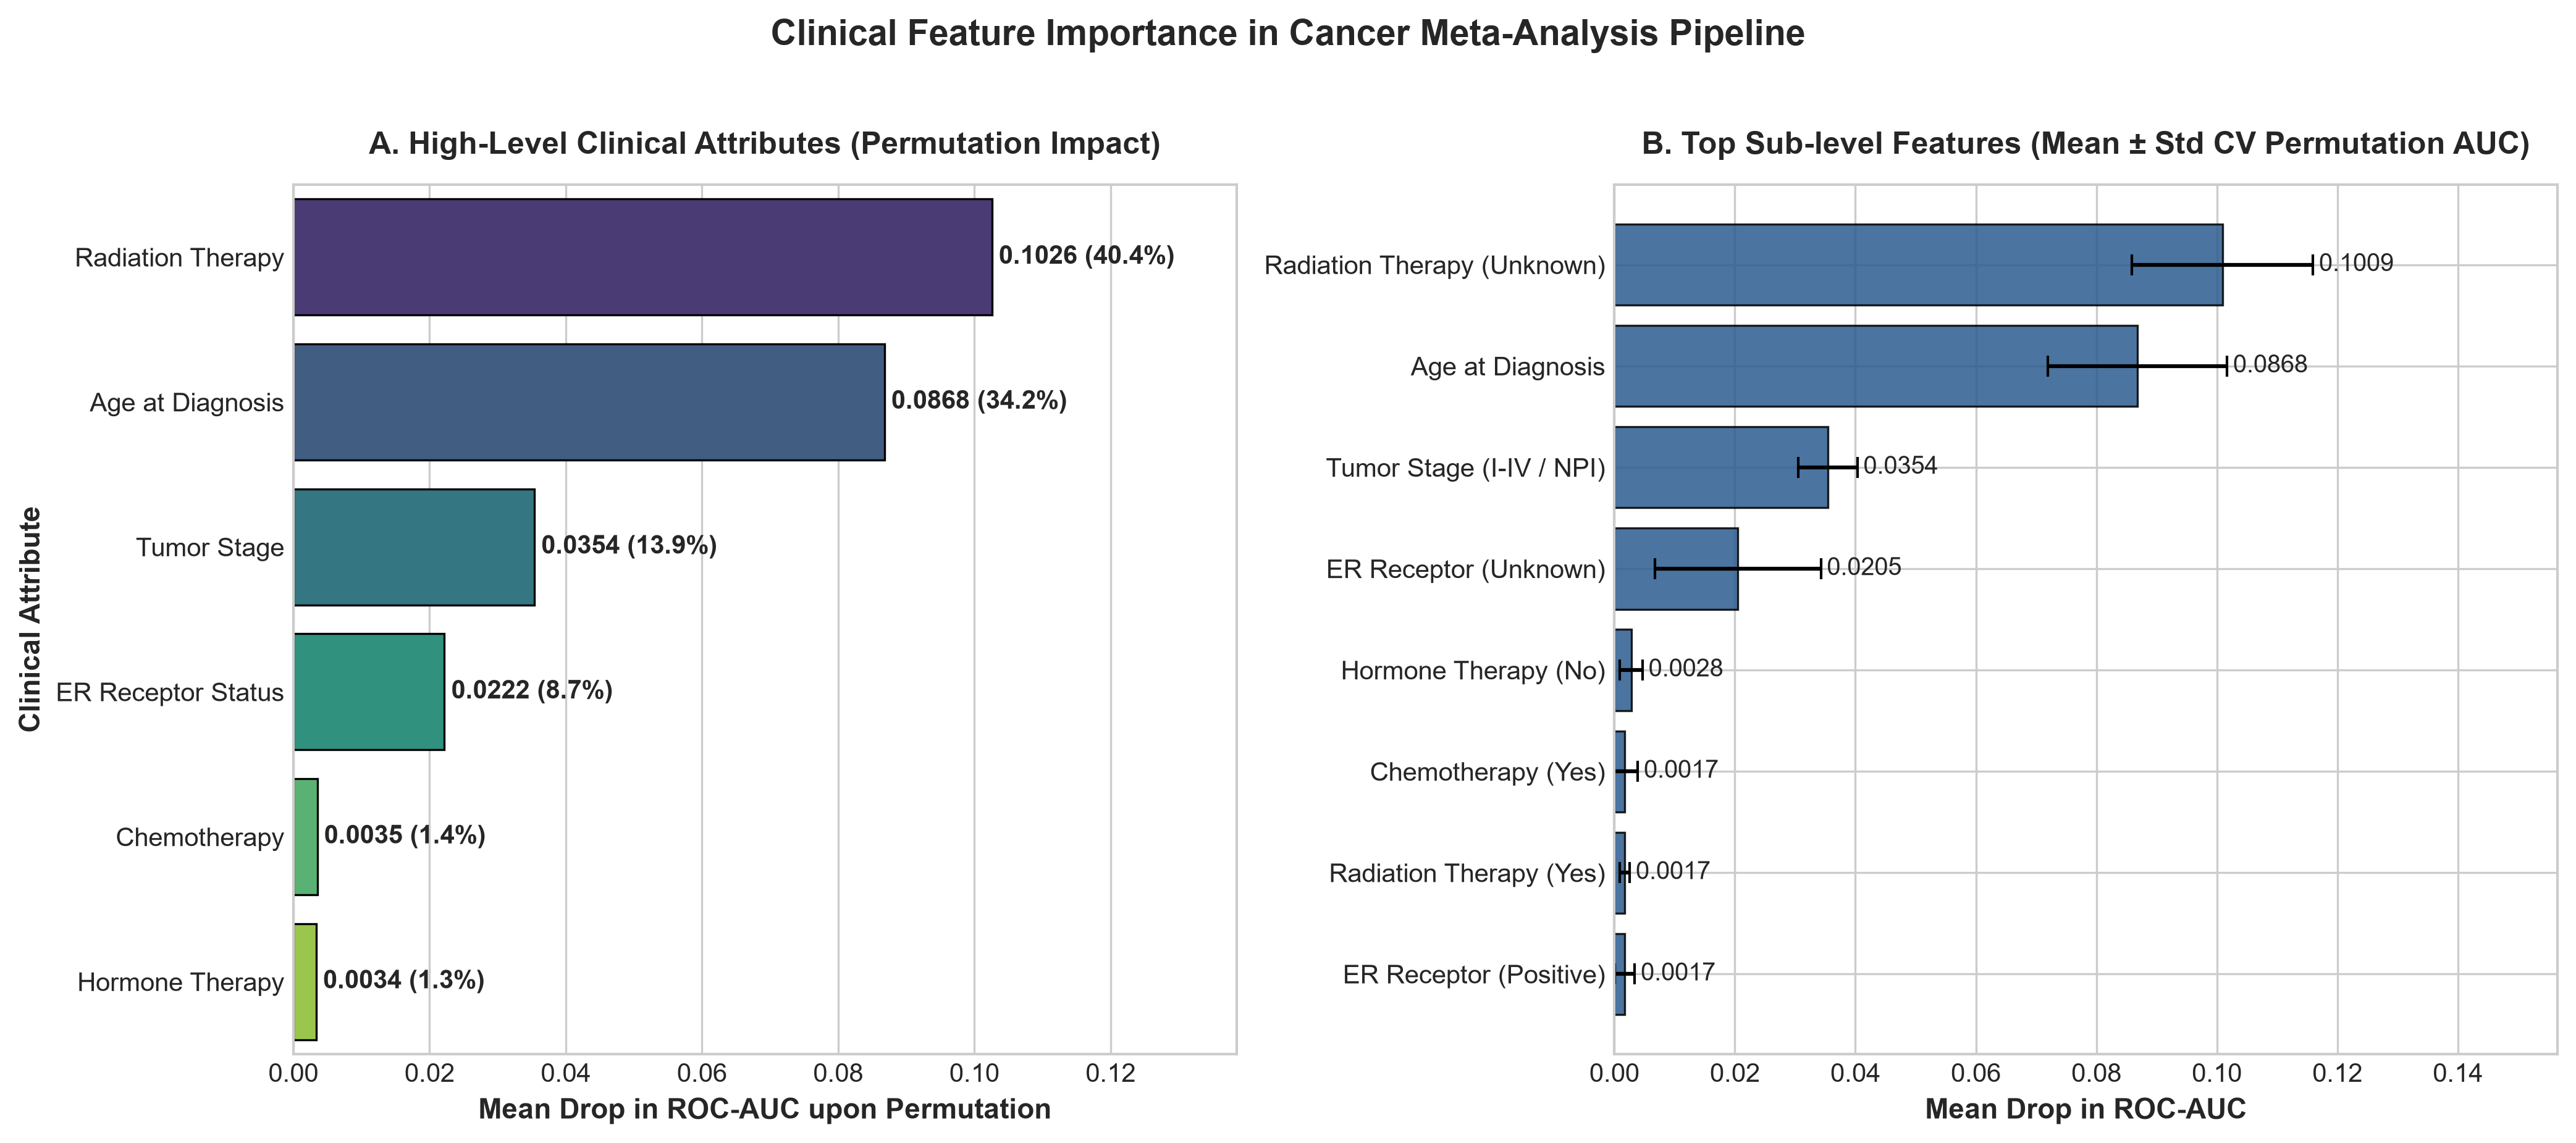

Source code (Python):
"""
feature_importance.py
Calculates and visualizes clinical feature importance for Breast Cancer survival prediction.
Uses Random Forest and Permutation Feature Importance with cross-validation.
"""

from typing import Tuple
import matplotlib.pyplot as plt
import numpy as np
import pandas as pd
import seaborn as sns
from sklearn.ensemble import RandomForestClassifier, GradientBoostingClassifier
from sklearn.inspection import permutation_importance
from sklearn.model_selection import StratifiedKFold

from preprocess import build_clinical_preprocessor, get_data


def compute_feature_importances(df: pd.DataFrame) -> Tuple[pd.DataFrame, pd.DataFrame]:
    """
    Trains a Gradient Boosting & Random Forest classifier on clinical data,
    evaluating both Gini/Gain feature importance and cross-validated Permutation Importance.
    """
    numeric_features = ["age", "stage"]
    categorical_features = ["chemotherapy", "hormone_therapy", "radiation_therapy", "er_status"]
    feature_cols = numeric_features + categorical_features
    target_col = "vital_status"

    X = df[feature_cols].copy()
    y = df[target_col].astype(int).values

    preprocessor = build_clinical_preprocessor(numeric_features, categorical_features)
    X_trans = preprocessor.fit_transform(X)

    # Extract transformed feature names
    cat_encoder = preprocessor.named_transformers_["cat"].named_steps["encoder"]
    cat_feature_names = cat_encoder.get_feature_names_out(categorical_features).tolist()
    all_feature_names = numeric_features + cat_feature_names

    # Clean display names
    display_names = {
        "age": "Age at Diagnosis",
        "stage": "Tumor Stage (I-IV / NPI)",
        "chemotherapy_Yes": "Chemotherapy (Yes)",
        "chemotherapy_No": "Chemotherapy (No)",
        "chemotherapy_Unknown": "Chemotherapy (Unknown)",
        "hormone_therapy_Yes": "Hormone Therapy (Yes)",
        "hormone_therapy_No": "Hormone Therapy (No)",
        "hormone_therapy_Unknown": "Hormone Therapy (Unknown)",
        "radiation_therapy_Yes": "Radiation Therapy (Yes)",
        "radiation_therapy_No": "Radiation Therapy (No)",
        "radiation_therapy_Unknown": "Radiation Therapy (Unknown)",
        "er_status_Positive": "ER Receptor (Positive)",
        "er_status_Negative": "ER Receptor (Negative)",
        "er_status_Unknown": "ER Receptor (Unknown)"
    }
    clean_names = [display_names.get(col, col) for col in all_feature_names]

    # Model training
    model = GradientBoostingClassifier(n_estimators=150, learning_rate=0.05, max_depth=3, random_state=42)
    model.fit(X_trans, y)

    # 1. Native Gini/Gain Importances
    native_importances = model.feature_importances_

    # 2. Permutation Importance across 5-fold CV to avoid overfitting bias
    cv = StratifiedKFold(n_splits=5, shuffle=True, random_state=42)
    perm_scores = []

    for train_idx, val_idx in cv.split(X, y):
        X_train_cv, y_train_cv = X.iloc[train_idx], y[train_idx]
        X_val_cv, y_val_cv = X.iloc[val_idx], y[val_idx]

        prep_cv = build_clinical_preprocessor(numeric_features, categorical_features)
        X_train_trans = prep_cv.fit_transform(X_train_cv)
        X_val_trans = prep_cv.transform(X_val_cv)

        clf_cv = GradientBoostingClassifier(n_estimators=150, learning_rate=0.05, max_depth=3, random_state=42)
        clf_cv.fit(X_train_trans, y_train_cv)

        r = permutation_importance(clf_cv, X_val_trans, y_val_cv, n_repeats=10, random_state=42, scoring="roc_auc")
        perm_scores.append(r.importances_mean)

    perm_mean = np.mean(perm_scores, axis=0)
    perm_std = np.std(perm_scores, axis=0)

    # Detailed Feature-Level DataFrame
    df_importance = pd.DataFrame({
        "feature_raw": all_feature_names,
        "feature_name": clean_names,
        "native_importance": native_importances,
        "permutation_mean": perm_mean,
        "permutation_std": perm_std
    }).sort_values(by="permutation_mean", ascending=False).reset_index(drop=True)

    # 3. Aggregate importance by original high-level clinical variable
    group_map = {}
    for raw in all_feature_names:
        for orig in feature_cols:
            if raw == orig or raw.startswith(orig + "_"):
                group_map[raw] = orig
                break

    df_importance["clinical_group"] = df_importance["feature_raw"].map(group_map)
    group_names = {
        "age": "Age at Diagnosis",
        "stage": "Tumor Stage",
        "hormone_therapy": "Hormone Therapy",
        "chemotherapy": "Chemotherapy",
        "er_status": "ER Receptor Status",
        "radiation_therapy": "Radiation Therapy"
    }

    df_grouped = df_importance.groupby("clinical_group").agg({
        "permutation_mean": "sum",
        "native_importance": "sum"
    }).reset_index()
    df_grouped["clinical_feature"] = df_grouped["clinical_group"].map(group_names)
    df_grouped = df_grouped.sort_values(by="permutation_mean", ascending=False).reset_index(drop=True)

    return df_importance, df_grouped


def plot_feature_importance(df_grouped: pd.DataFrame, df_detailed: pd.DataFrame, output_path: str = "feature_importance.png"):
    """
    Plots a high-resolution, publication-ready two-panel feature importance bar chart.
    Left: High-level Clinical Feature Groups.
    Right: Detailed Transformed/Encoded Clinical Indicators.
    """
    plt.style.use("seaborn-v0_8-whitegrid" if "seaborn-v0_8-whitegrid" in plt.style.available else "default")
    fig, (ax1, ax2) = plt.subplots(1, 2, figsize=(14, 6), dpi=300)

    # --- Panel 1: Aggregated Clinical Variables ---
    sns.barplot(
        data=df_grouped,
        y="clinical_feature",
        x="permutation_mean",
        hue="clinical_feature",
        palette="viridis",
        legend=False,
        ax=ax1,
        edgecolor="black",
        linewidth=0.8
    )

    for i, p in enumerate(ax1.patches):
        width = p.get_width()
        val_pct = (width / df_grouped["permutation_mean"].sum()) * 100
        ax1.text(
            width + 0.001,
            p.get_y() + p.get_height() / 2,
            f"{width:.4f} ({val_pct:.1f}%)",
            va="center",
            ha="left",
            fontsize=10,
            fontweight="semibold"
        )

    ax1.set_title("A. High-Level Clinical Attributes (Permutation Impact)", fontsize=12, fontweight="bold", pad=12)
    ax1.set_xlabel("Mean Drop in ROC-AUC upon Permutation", fontsize=11, fontweight="semibold")
    ax1.set_ylabel("Clinical Attribute", fontsize=11, fontweight="semibold")
    ax1.set_xlim(0, df_grouped["permutation_mean"].max() * 1.35)

    # --- Panel 2: Detailed Sub-level Indicators ---
    top_detailed = df_detailed.head(8).sort_values(by="permutation_mean", ascending=True)
    y_pos = np.arange(len(top_detailed))

    ax2.barh(
        y_pos,
        top_detailed["permutation_mean"],
        xerr=top_detailed["permutation_std"],
        color="#2b5c8f",
        edgecolor="black",
        linewidth=0.8,
        capsize=4,
        alpha=0.85
    )
    ax2.set_yticks(y_pos)
    ax2.set_yticklabels(top_detailed["feature_name"], fontsize=10)

    for i, (mean_val, std_val) in enumerate(zip(top_detailed["permutation_mean"], top_detailed["permutation_std"])):
        ax2.text(
            mean_val + std_val + 0.001,
            i,
            f"{mean_val:.4f}",
            va="center",
            ha="left",
            fontsize=9.5
        )

    ax2.set_title("B. Top Sub-level Features (Mean ± Std CV Permutation AUC)", fontsize=12, fontweight="bold", pad=12)
    ax2.set_xlabel("Mean Drop in ROC-AUC", fontsize=11, fontweight="semibold")
    ax2.set_ylabel("")
    ax2.set_xlim(0, (top_detailed["permutation_mean"] + top_detailed["permutation_std"]).max() * 1.35)

    plt.suptitle("Clinical Feature Importance in Cancer Meta-Analysis Pipeline", fontsize=14, fontweight="bold", y=1.02)
    plt.tight_layout()
    plt.savefig(output_path, dpi=300, bbox_inches="tight")
    plt.close()
    print(f"Feature importance plot saved to: {output_path}")


def main():
    print("--- 1. Ingesting Harmonized BRCA Clinical Dataset ---")
    data = get_data("brca_clinical_data.csv")
    print(f"Loaded {len(data)} patient records.")

    print("\n--- 2. Computing Feature Importances (Model-based & 5-Fold Permutation) ---")
    df_detailed, df_grouped = compute_feature_importances(data)

    print("\n========================================================")
    print("       TOP 3 MOST IMPORTANT CLINICAL FEATURES           ")
    print("========================================================")
    for rank, row in df_grouped.head(3).iterrows():
        pct = (row["permutation_mean"] / df_grouped["permutation_mean"].sum()) * 100
        print(f"  #{rank+1}. {row['clinical_feature']:<25s} | Impact Score: {row['permutation_mean']:.4f} ({pct:.1f}% relative impact)")
    print("========================================================\n")

    print("Complete Feature Ranking Table:")
    print(df_grouped.to_string(index=False))

    print("\n--- 3. Generating High-Resolution Feature Importance Plot ---")
    plot_feature_importance(df_grouped, df_detailed, output_path="feature_importance.png")


if __name__ == "__main__":
    main()
